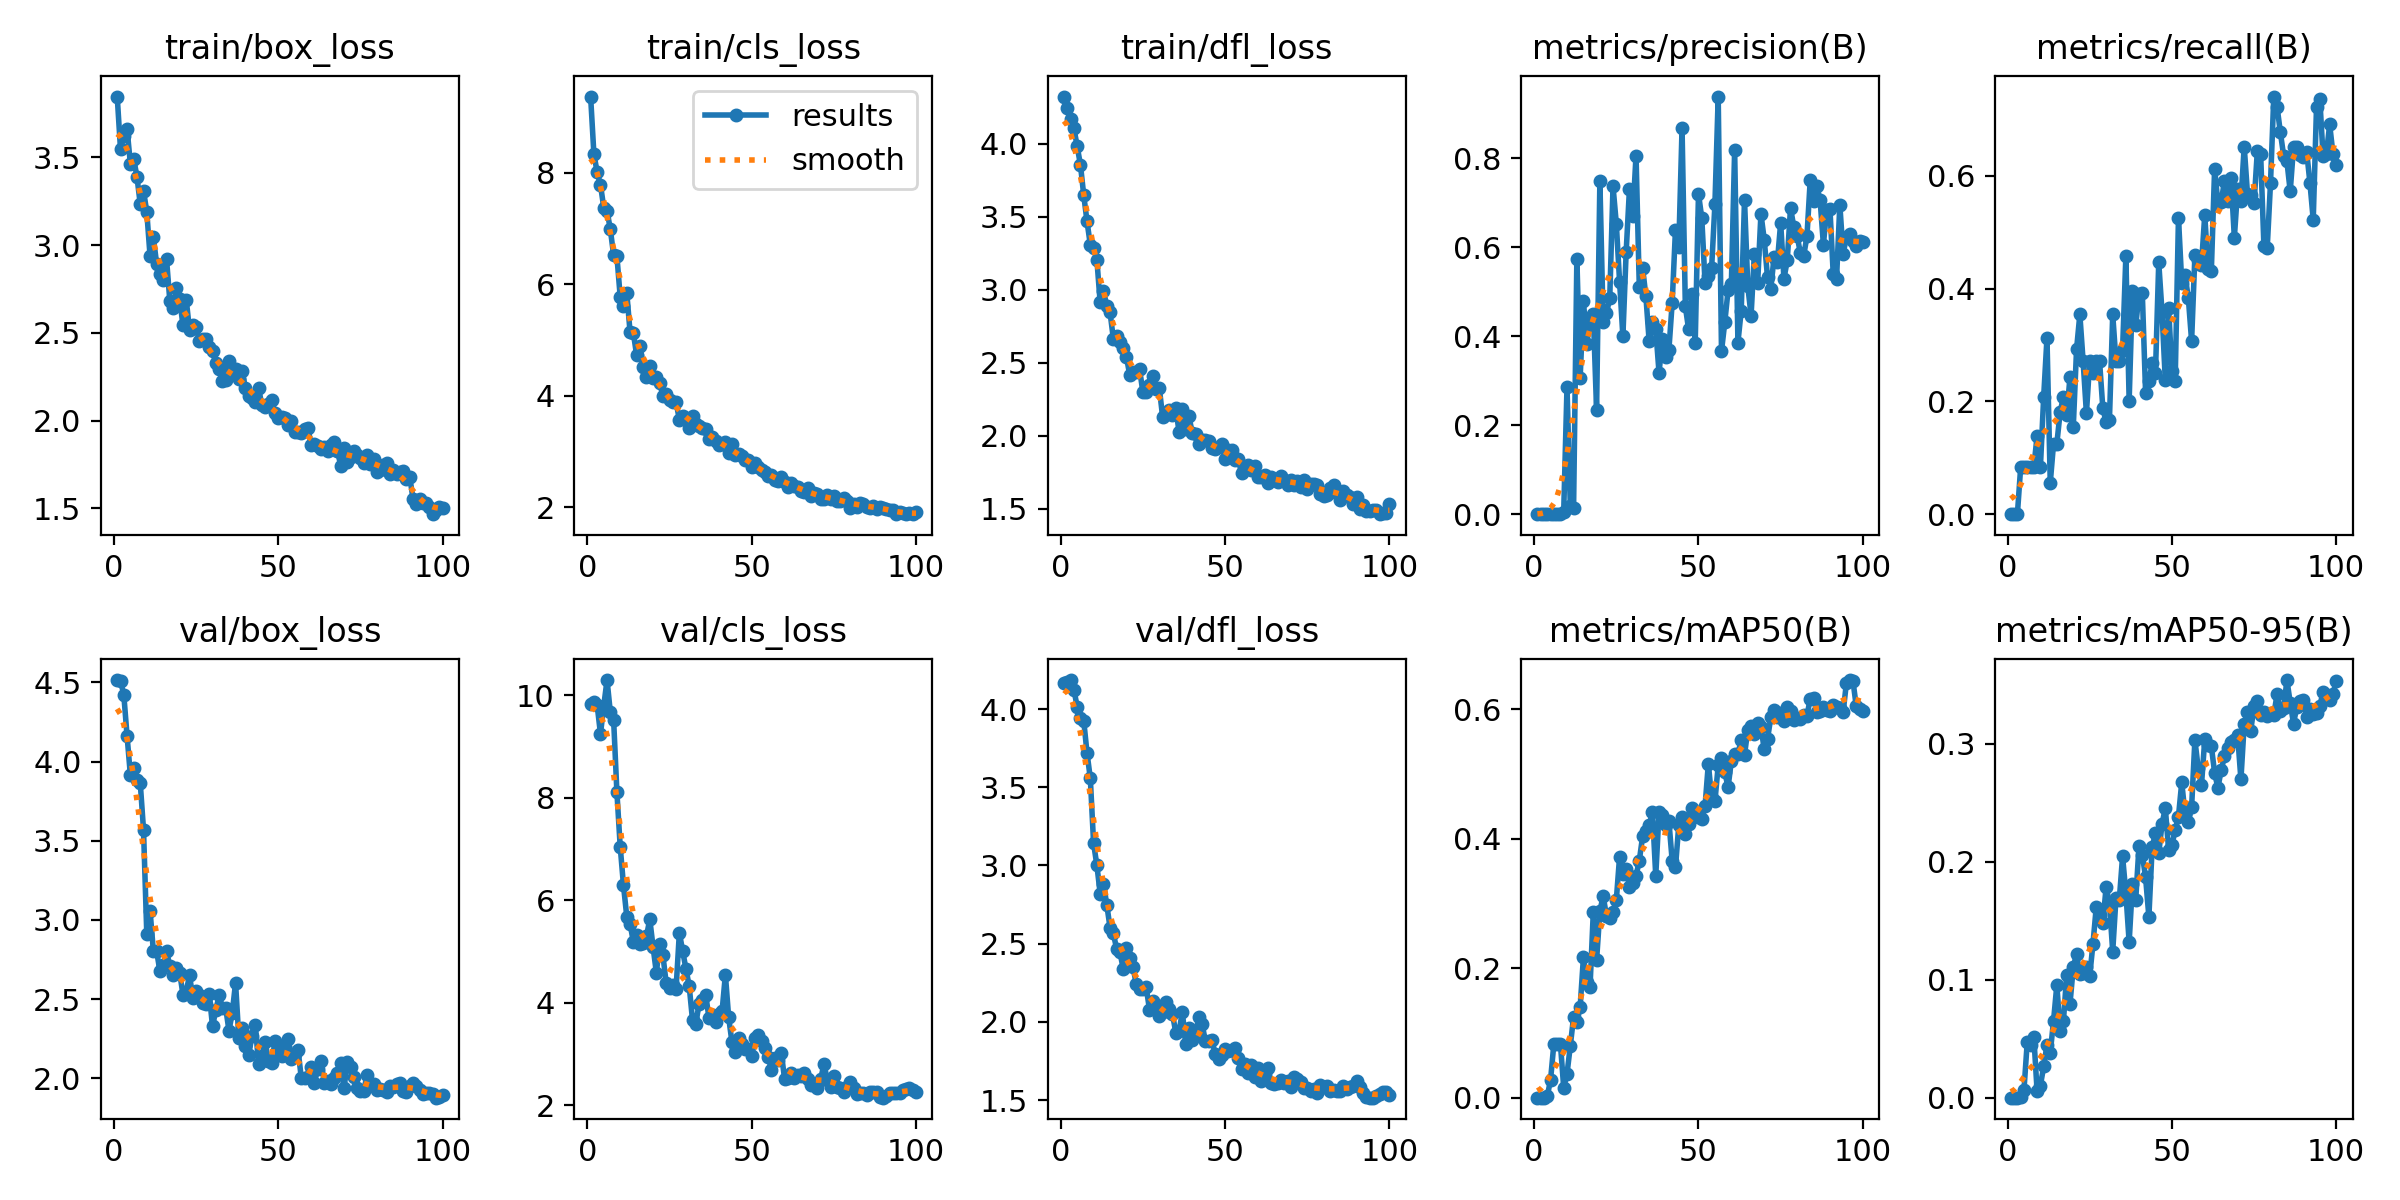

The table this chart was drawn from, first rows:
epoch, train/box_loss, train/cls_loss, train/dfl_loss, metrics/precision(B), metrics/recall(B), metrics/mAP50(B), metrics/mAP50-95(B), val/box_loss, val/cls_loss, val/dfl_loss, lr/pg0, lr/pg1, lr/pg2
1, 3.846, 9.364, 4.323, 0, 0, 0, 0, 4.515, 9.83, 4.164, 6.66e-05, 6.66e-05, 6.66e-05
2, 3.546, 8.332, 4.243, 0, 0, 0, 0, 4.51, 9.874, 4.173, 0.0001355, 0.0001355, 0.0001355
3, 3.623, 8.004, 4.168, 0, 0, 0, 0, 4.423, 9.803, 4.185, 0.0002031, 0.0002031, 0.0002031
4, 3.66, 7.781, 4.108, 0.00013, 0.08333, 0.00224, 0.00075, 4.162, 9.248, 4.124, 0.0002693, 0.0002693, 0.0002693
5, 3.464, 7.373, 3.982, 8e-05, 0.08333, 0.02764, 0.0064, 3.916, 9.796, 4.015, 0.000334, 0.000334, 0.000334
6, 3.492, 7.316, 3.855, 9e-05, 0.08333, 0.08292, 0.04726, 3.959, 10.3, 3.94, 0.0003517, 0.0003517, 0.0003517
7, 3.39, 6.981, 3.647, 0.0001, 0.08333, 0.08292, 0.04422, 3.883, 9.667, 3.925, 0.0003517, 0.0003517, 0.0003517
8, 3.233, 6.521, 3.467, 9e-05, 0.08333, 0.08292, 0.05141, 3.867, 9.518, 3.719, 0.000348, 0.000348, 0.000348
9, 3.31, 6.5, 3.308, 0.00586, 0.1389, 0.0155, 0.00559, 3.57, 8.105, 3.557, 0.0003444, 0.0003444, 0.0003444
10, 3.187, 5.776, 3.288, 0.2857, 0.08331, 0.03655, 0.01026, 2.909, 7.048, 3.141, 0.0003407, 0.0003407, 0.0003407
11, 2.936, 5.607, 3.204, 0.01877, 0.2083, 0.07982, 0.02645, 3.055, 6.288, 3.001, 0.000337, 0.000337, 0.000337
12, 3.044, 5.844, 2.913, 0.01303, 0.3125, 0.1246, 0.04479, 2.803, 5.68, 2.82, 0.0003334, 0.0003334, 0.0003334
13, 2.89, 5.141, 2.99, 0.5749, 0.05556, 0.1165, 0.03813, 2.802, 5.536, 2.884, 0.0003297, 0.0003297, 0.0003297
14, 2.833, 5.128, 2.891, 0.3065, 0.125, 0.1402, 0.06508, 2.675, 5.19, 2.75, 0.000326, 0.000326, 0.000326
15, 2.801, 4.724, 2.846, 0.4796, 0.125, 0.2168, 0.0954, 2.715, 5.322, 2.603, 0.0003224, 0.0003224, 0.0003224
16, 2.92, 4.896, 2.666, 0.3832, 0.1806, 0.1791, 0.05672, 2.806, 5.149, 2.566, 0.0003187, 0.0003187, 0.0003187
17, 2.683, 4.519, 2.68, 0.4357, 0.2083, 0.1705, 0.0648, 2.707, 5.158, 2.468, 0.0003151, 0.0003151, 0.0003151
18, 2.643, 4.343, 2.643, 0.4504, 0.1751, 0.2865, 0.104, 2.65, 5.298, 2.447, 0.0003114, 0.0003114, 0.0003114
19, 2.756, 4.529, 2.601, 0.2348, 0.2431, 0.2124, 0.07954, 2.699, 5.628, 2.34, 0.0003077, 0.0003077, 0.0003077
20, 2.69, 4.321, 2.539, 0.7499, 0.1545, 0.2881, 0.1104, 2.667, 5.088, 2.474, 0.0003041, 0.0003041, 0.0003041
21, 2.543, 4.337, 2.414, 0.433, 0.2925, 0.3114, 0.1218, 2.528, 4.584, 2.409, 0.0003004, 0.0003004, 0.0003004
22, 2.687, 4.234, 2.439, 0.4521, 0.3542, 0.281, 0.1045, 2.547, 5.136, 2.349, 0.0002967, 0.0002967, 0.0002967
23, 2.515, 3.994, 2.437, 0.4851, 0.2708, 0.2779, 0.1055, 2.652, 4.922, 2.239, 0.0002931, 0.0002931, 0.0002931
24, 2.544, 4.034, 2.455, 0.7376, 0.179, 0.2873, 0.1109, 2.505, 4.376, 2.212, 0.0002894, 0.0002894, 0.0002894
25, 2.533, 3.927, 2.296, 0.6534, 0.2708, 0.3051, 0.1031, 2.548, 4.293, 2.21, 0.0002857, 0.0002857, 0.0002857
26, 2.45, 3.895, 2.302, 0.5231, 0.25, 0.3723, 0.1305, 2.526, 4.347, 2.222, 0.0002821, 0.0002821, 0.0002821
27, 2.467, 3.881, 2.345, 0.3998, 0.2708, 0.3457, 0.1618, 2.475, 4.274, 2.079, 0.0002784, 0.0002784, 0.0002784
28, 2.466, 3.569, 2.408, 0.59, 0.2708, 0.353, 0.1551, 2.469, 5.365, 2.131, 0.0002748, 0.0002748, 0.0002748
29, 2.42, 3.641, 2.32, 0.7314, 0.1875, 0.3251, 0.1482, 2.531, 5.008, 2.109, 0.0002711, 0.0002711, 0.0002711
30, 2.395, 3.598, 2.325, 0.6708, 0.1631, 0.3312, 0.1786, 2.327, 4.662, 2.039, 0.0002674, 0.0002674, 0.0002674
31, 2.327, 3.428, 2.128, 0.8067, 0.1667, 0.3426, 0.1646, 2.432, 4.318, 2.065, 0.0002638, 0.0002638, 0.0002638
32, 2.295, 3.645, 2.157, 0.5108, 0.3542, 0.3663, 0.1238, 2.523, 3.658, 2.13, 0.0002601, 0.0002601, 0.0002601
33, 2.226, 3.484, 2.178, 0.5542, 0.2708, 0.4036, 0.1694, 2.446, 3.587, 2.08, 0.0002565, 0.0002565, 0.0002565
34, 2.229, 3.45, 2.145, 0.4902, 0.2708, 0.4114, 0.1676, 2.444, 3.981, 2.05, 0.0002528, 0.0002528, 0.0002528
35, 2.338, 3.414, 2.186, 0.3885, 0.2917, 0.421, 0.2044, 2.3, 4.06, 1.931, 0.0002491, 0.0002491, 0.0002491
36, 2.265, 3.405, 2.026, 0.4316, 0.4574, 0.4405, 0.1734, 2.414, 4.155, 1.94, 0.0002455, 0.0002455, 0.0002455
37, 2.293, 3.223, 2.184, 0.4163, 0.2014, 0.3426, 0.1318, 2.602, 3.708, 2.063, 0.0002418, 0.0002418, 0.0002418
38, 2.234, 3.256, 2.047, 0.318, 0.3958, 0.441, 0.1809, 2.252, 3.75, 1.861, 0.0002381, 0.0002381, 0.0002381
39, 2.283, 3.196, 2.131, 0.3933, 0.3347, 0.4372, 0.1679, 2.318, 3.628, 1.964, 0.0002345, 0.0002345, 0.0002345
40, 2.185, 3.123, 2.02, 0.354, 0.3897, 0.4217, 0.2133, 2.202, 3.77, 1.885, 0.0002308, 0.0002308, 0.0002308
41, 2.138, 3.131, 2.012, 0.3701, 0.3922, 0.4269, 0.206, 2.149, 3.836, 1.921, 0.0002271, 0.0002271, 0.0002271
42, 2.126, 3.171, 1.94, 0.4754, 0.2153, 0.3659, 0.1865, 2.266, 4.545, 2.031, 0.0002235, 0.0002235, 0.0002235
43, 2.105, 2.973, 1.97, 0.6403, 0.2361, 0.356, 0.1533, 2.337, 3.711, 1.988, 0.0002198, 0.0002198, 0.0002198
44, 2.187, 3.131, 1.973, 0.6, 0.2675, 0.4206, 0.2124, 2.091, 3.228, 1.877, 0.0002161, 0.0002161, 0.0002161
45, 2.087, 2.943, 1.963, 0.868, 0.2501, 0.4332, 0.224, 2.14, 3.045, 1.878, 0.0002125, 0.0002125, 0.0002125
46, 2.079, 2.95, 1.915, 0.4675, 0.4465, 0.4072, 0.2069, 2.227, 3.306, 1.882, 0.0002088, 0.0002088, 0.0002088
47, 2.094, 2.912, 1.907, 0.4156, 0.3583, 0.4227, 0.2318, 2.108, 3.195, 1.795, 0.0002052, 0.0002052, 0.0002052
48, 2.115, 2.848, 1.921, 0.4949, 0.2374, 0.4471, 0.2454, 2.094, 3.104, 1.764, 0.0002015, 0.0002015, 0.0002015
49, 2.043, 2.846, 1.946, 0.384, 0.3663, 0.4374, 0.2101, 2.236, 3.102, 1.788, 0.0001978, 0.0001978, 0.0001978
50, 2.016, 2.716, 1.838, 0.7205, 0.2542, 0.4334, 0.2138, 2.161, 2.967, 1.83, 0.0001942, 0.0001942, 0.0001942
51, 2.019, 2.791, 1.905, 0.6662, 0.2361, 0.4305, 0.2268, 2.14, 3.31, 1.812, 0.0001905, 0.0001905, 0.0001905
52, 2.015, 2.717, 1.901, 0.52, 0.5257, 0.4506, 0.2382, 2.194, 3.366, 1.822, 0.0001868, 0.0001868, 0.0001868
53, 1.975, 2.661, 1.833, 0.5348, 0.4106, 0.5159, 0.2671, 2.247, 3.246, 1.833, 0.0001832, 0.0001832, 0.0001832
54, 1.996, 2.628, 1.837, 0.5542, 0.4236, 0.4629, 0.2402, 2.122, 3.119, 1.769, 0.0001795, 0.0001795, 0.0001795
55, 1.936, 2.557, 1.743, 0.6971, 0.3835, 0.4577, 0.2337, 2.15, 2.945, 1.697, 0.0001759, 0.0001759, 0.0001759
56, 1.935, 2.573, 1.784, 0.9393, 0.3071, 0.5131, 0.2462, 2.18, 2.693, 1.728, 0.0001722, 0.0001722, 0.0001722
57, 1.927, 2.496, 1.8, 0.3667, 0.4588, 0.525, 0.303, 2.002, 2.92, 1.675, 0.0001685, 0.0001685, 0.0001685
58, 1.953, 2.474, 1.768, 0.4313, 0.4504, 0.5031, 0.2792, 2.001, 2.871, 1.723, 0.0001649, 0.0001649, 0.0001649
59, 1.958, 2.537, 1.792, 0.5037, 0.442, 0.4794, 0.2648, 2.01, 3.026, 1.645, 0.0001612, 0.0001612, 0.0001612
60, 1.861, 2.446, 1.716, 0.517, 0.5308, 0.5203, 0.3035, 2.068, 2.514, 1.704, 0.0001576, 0.0001576, 0.0001576
... 40 more rows
